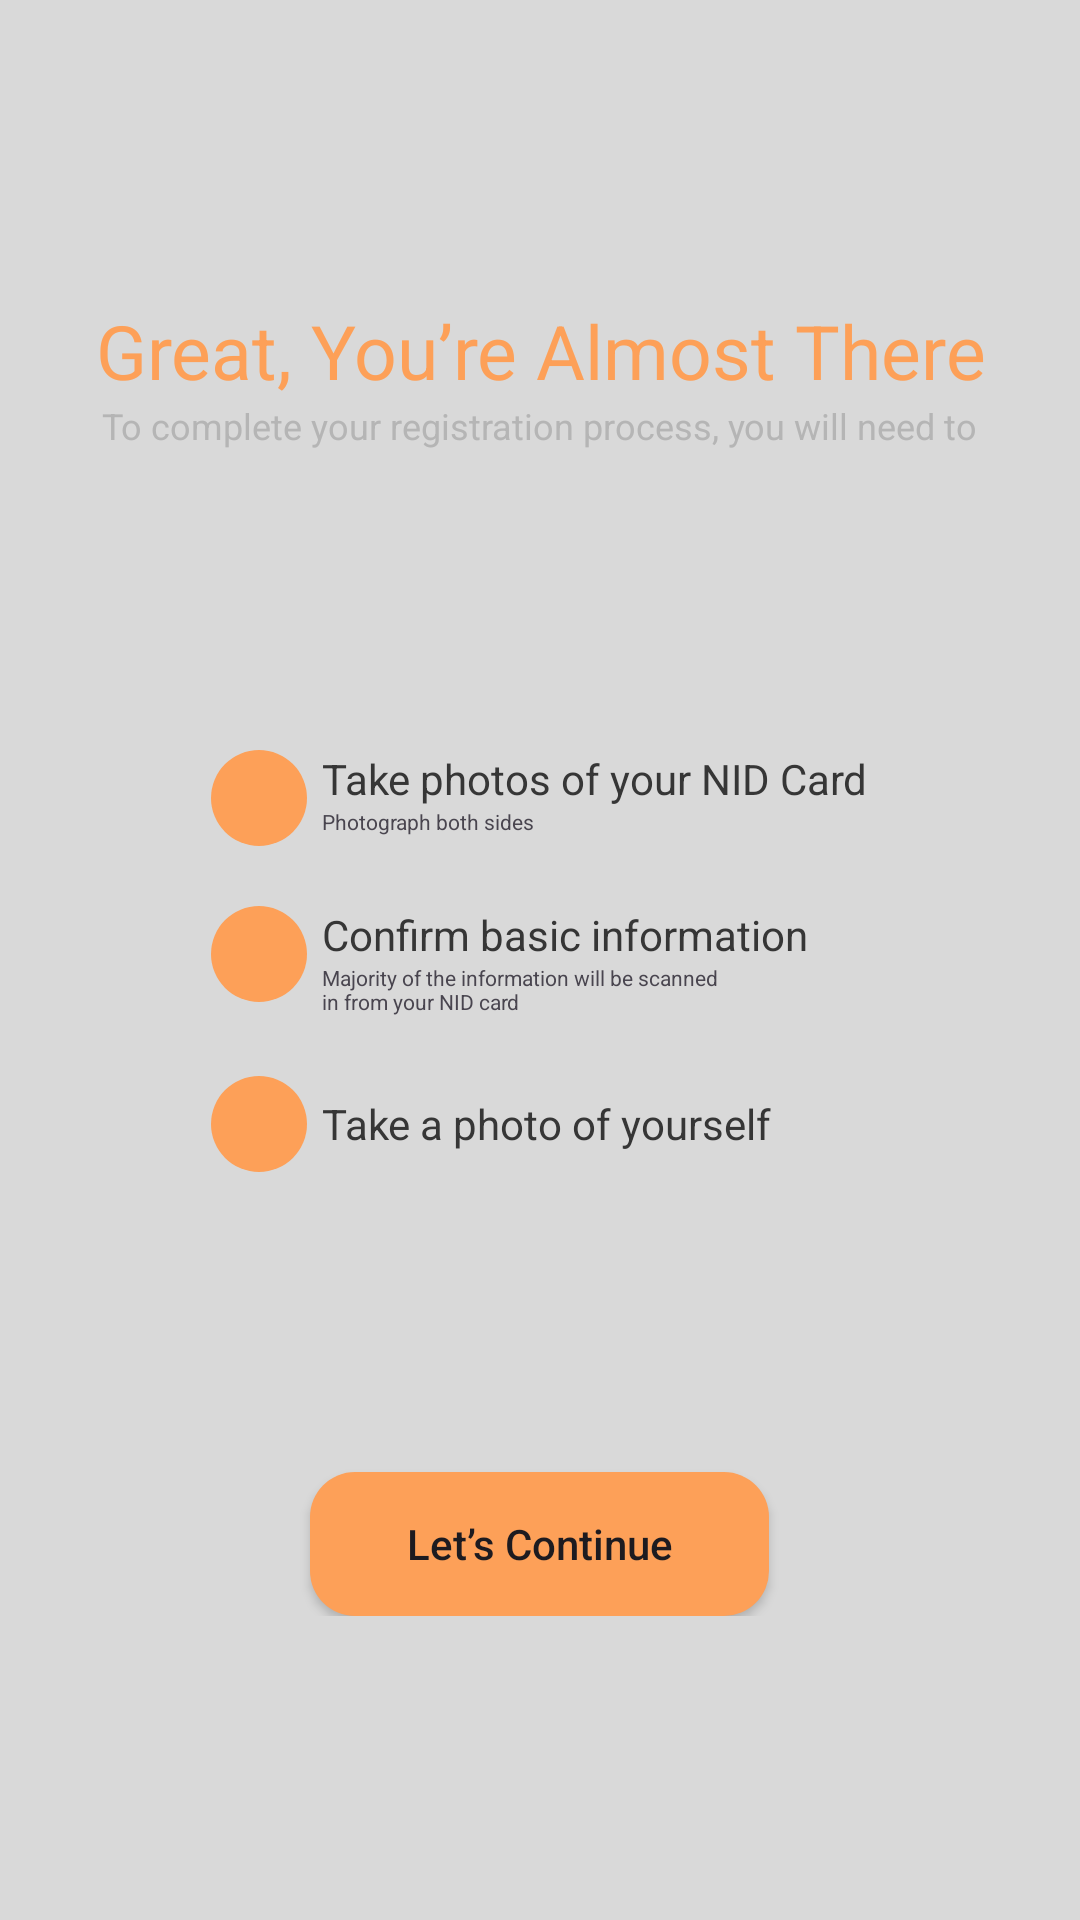

This screen was rendered from an Android layout file. Write that file and the resources it references.
<!-- AndroidManifest.xml: application theme Theme.Music_android -->
<!-- res/layout/activity_verify_notification.xml -->
<?xml version="1.0" encoding="utf-8"?>
<LinearLayout xmlns:android="http://schemas.android.com/apk/res/android"
    xmlns:app="http://schemas.android.com/apk/res-auto"
    xmlns:tools="http://schemas.android.com/tools"
    android:layout_width="match_parent"
    android:layout_height="match_parent"
    android:background="#D9D9D9"
    android:orientation="vertical"
    tools:context="com.uits.music_android.pages.notification.VerifyNotification">

    <TextView
        android:id="@+id/textView6"
        android:layout_width="match_parent"
        android:layout_height="wrap_content"
        android:layout_marginTop="100dp"
        android:gravity="center"
        android:text="Great, You’re Almost There"
        android:textColor="@color/Orange"
        android:textSize="25dp" />

    <TextView
        android:id="@+id/textView2"
        android:layout_width="wrap_content"
        android:layout_height="wrap_content"
        android:layout_gravity="center"
        android:text="To complete your registration process, you will need to"
        android:textColor="#B5B5B5"
        android:textSize="12dp" />

    <LinearLayout
        android:layout_width="wrap_content"
        android:layout_height="wrap_content"
        android:layout_gravity="center"
        android:layout_marginTop="100dp"
        android:orientation="vertical">

        <LinearLayout
            android:layout_width="wrap_content"
            android:layout_height="match_parent"
            android:orientation="horizontal">


            <ImageView
                android:id="@+id/imageView"
                android:layout_width="wrap_content"
                android:layout_height="wrap_content"
                android:layout_marginRight="5dp"
                app:srcCompat="@drawable/custom_number" />

            <LinearLayout
                android:layout_width="wrap_content"
                android:layout_height="wrap_content"
                android:orientation="vertical">

                <TextView
                    android:id="@+id/textView9"
                    android:layout_width="wrap_content"
                    android:layout_height="wrap_content"
                    android:text="Take photos of your NID Card"
                    android:textColor="#363636"
                    android:textSize="14dp" />

                <TextView
                    android:id="@+id/textView10"
                    android:layout_width="wrap_content"
                    android:layout_height="wrap_content"
                    android:text="Photograph both sides"
                    android:textSize="7dp" />
            </LinearLayout>

        </LinearLayout>

        <LinearLayout
            android:layout_width="wrap_content"
            android:layout_height="match_parent"
            android:layout_marginTop="20dp"
            android:orientation="horizontal">


            <ImageView
                android:id="@+id/imageView1"
                android:layout_width="wrap_content"
                android:layout_height="wrap_content"
                android:layout_marginRight="5dp"
                app:srcCompat="@drawable/custom_number" />

            <LinearLayout
                android:layout_width="wrap_content"
                android:layout_height="wrap_content"
                android:orientation="vertical">

                <TextView
                    android:id="@+id/textView91"
                    android:layout_width="wrap_content"
                    android:layout_height="wrap_content"
                    android:text="Confirm basic information"
                    android:textColor="#363636"
                    android:textSize="14dp" />

                <TextView
                    android:id="@+id/textViewq"
                    android:layout_width="136dp"
                    android:layout_height="wrap_content"
                    android:text="Majority of the information will be scanned in from your NID card"
                    android:textSize="7dp" />
            </LinearLayout>

        </LinearLayout>

        <LinearLayout
            android:layout_width="wrap_content"
            android:layout_height="match_parent"
            android:layout_marginTop="20dp"
            android:orientation="horizontal">


            <ImageView
                android:id="@+id/imageView3"
                android:layout_width="wrap_content"
                android:layout_height="wrap_content"
                android:layout_marginRight="5dp"
                app:srcCompat="@drawable/custom_number" />


            <TextView
                android:id="@+id/textVie9"
                android:layout_width="wrap_content"
                android:layout_height="wrap_content"
                android:layout_gravity="center_vertical"
                android:text="Take a photo of yourself"
                android:textColor="#363636"
                android:textSize="14dp" />


        </LinearLayout>

        <Button
            android:id="@+id/button3"
            android:layout_width="wrap_content"
            android:layout_height="wrap_content"
            android:layout_gravity="center"
            android:layout_marginTop="100dp"
            android:background="@drawable/custom_buttonletme"
            android:text="Let’s Continue"
            android:textAllCaps="false"
            app:backgroundTint="@null" />

    </LinearLayout>

</LinearLayout>
<!-- resources referenced by this layout -->
<resources>
  <color name="Orange">#FDA058</color>
  <!-- drawable custom_buttonletme (drawable) -->
  <?xml version="1.0" encoding="utf-8"?>
  <shape android:shape="rectangle"
      xmlns:android="http://schemas.android.com/apk/res/android">
      <size android:width="153dp"
          android:height="38dp"/>
      <solid android:color="@color/Orange"/>
      <corners android:radius="15dp"/>
  
  
  
  </shape>
  <!-- drawable custom_number (drawable) -->
  <?xml version="1.0" encoding="utf-8"?>
  <shape android:shape="rectangle"
      xmlns:android="http://schemas.android.com/apk/res/android">
      <size android:width="32dp"
          android:height="32dp"/>
      <solid android:color="@color/Orange"/>
      <corners android:radius="72dp"/>
  </shape>
  <style name="Theme.Music_android" parent="Base.Theme.Music_android" />
  <style name="Base.Theme.Music_android" parent="Theme.Material3.DayNight.NoActionBar">
          
          
      </style>
</resources>
